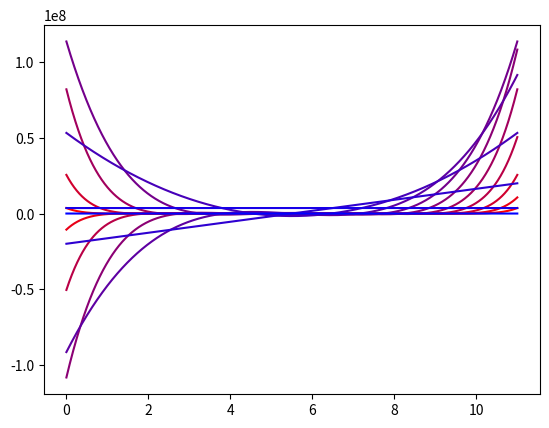

Write the Python code that produced this figure. (Note: this script raises an exception after producing the figure.)
#!/usr/bin/env python3
from sympy import *
import matplotlib.pyplot as plt
import numpy as np

z = Symbol('z')
n = 10

def fn ( z , n ) :
    f = 1
    for i in range(1,n+1):
        f *= (z-i)
    return f

f=fn(z,n)

x = np.linspace(0,n+1,10000)

def plot ( fns , x , space ) :
    G = 0
    n = len(fns) - 1
    plots = []
    for i, fn in enumerate(fns) :
        B = i/n
        R = 1-B
        y = np.vectorize(lambdify( x , fn , 'numpy'))(space)
        plots.append(plt.plot(space,y,color = (R,G,B)))
    plt.show(plots)

def df ( f , x ) :
    yield f
    if f != 0 :
        yield from df(f.diff(x),x)

fns = list(df( f , z ))

plot( fns , z , x )
